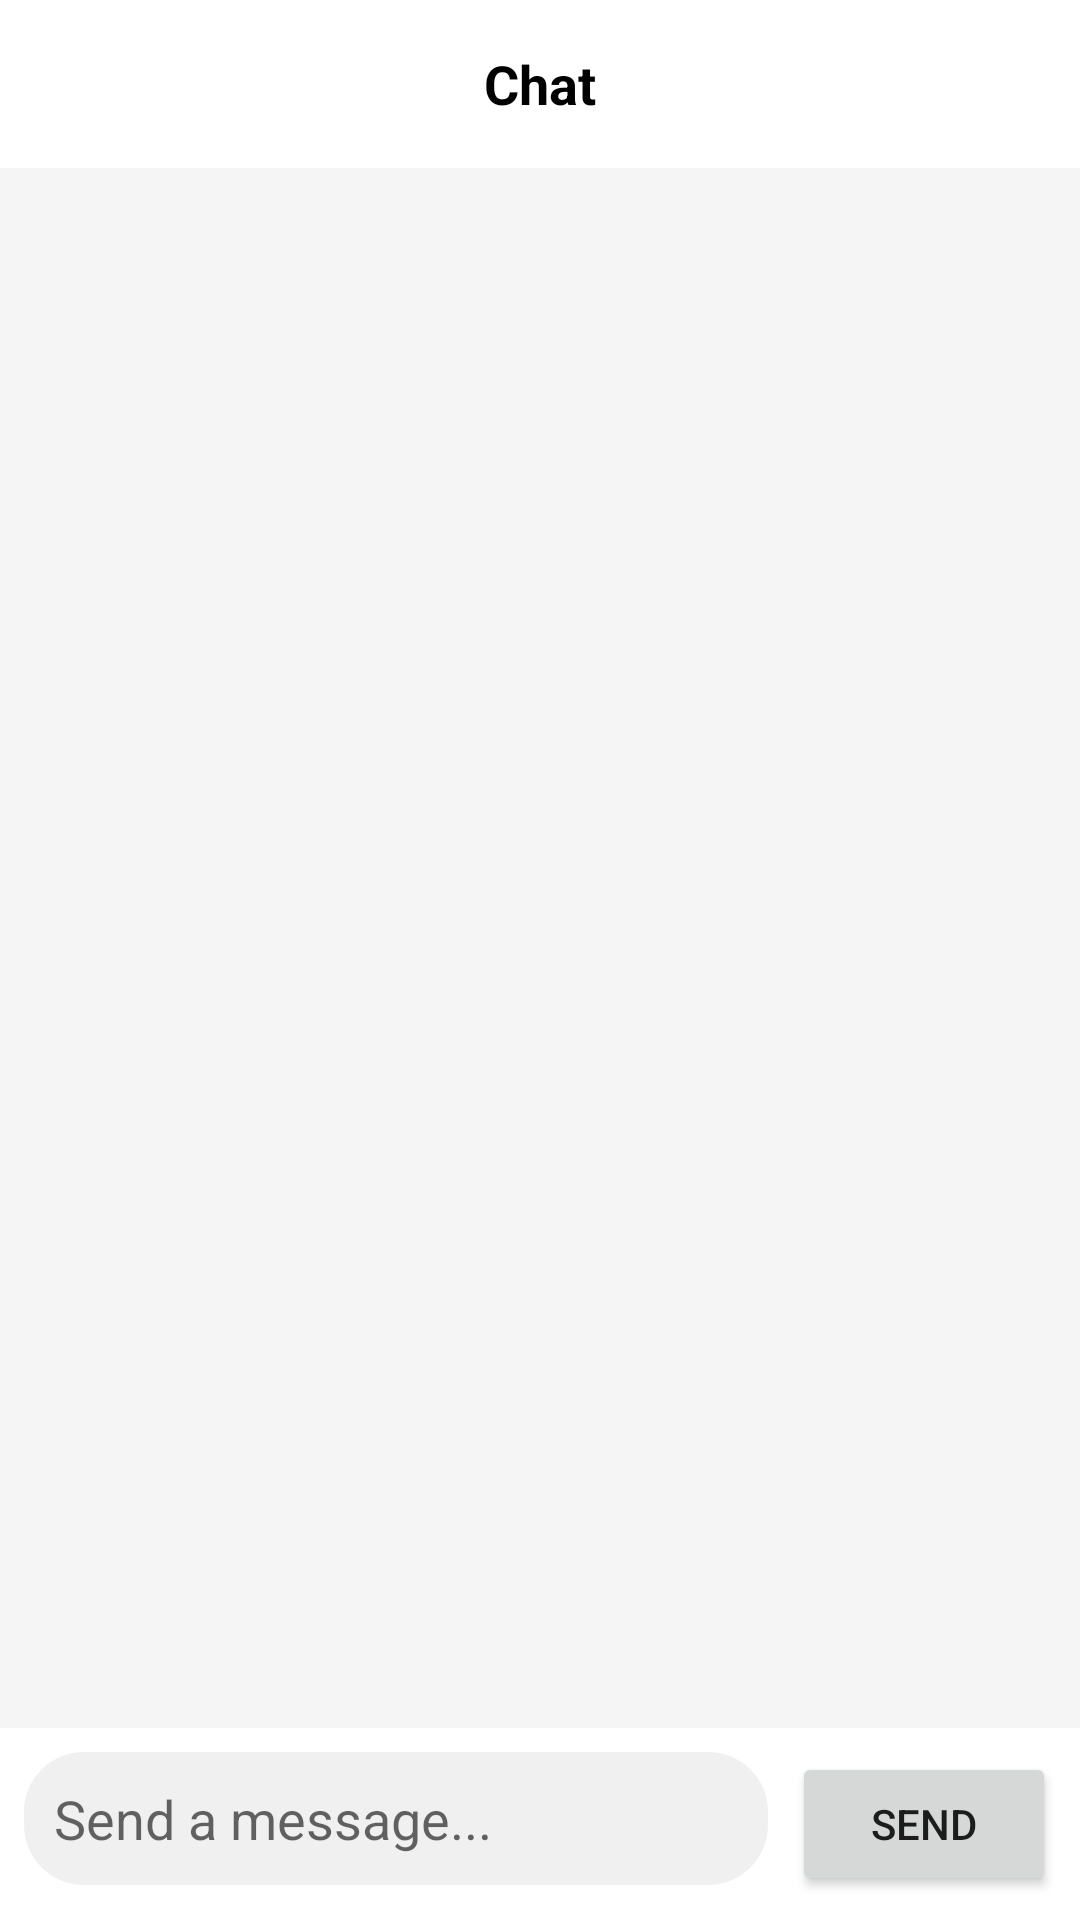

This screen was rendered from an Android layout file. Write that file and the resources it references.
<!-- AndroidManifest.xml: application theme Theme.Xiaohongshu -->
<!-- res/layout/fragment_chat.xml -->
<?xml version="1.0" encoding="utf-8"?>
<androidx.constraintlayout.widget.ConstraintLayout xmlns:android="http://schemas.android.com/apk/res/android"
    xmlns:app="http://schemas.android.com/apk/res-auto"
    android:layout_width="match_parent"
    android:layout_height="match_parent">

    <androidx.appcompat.widget.Toolbar
        android:id="@+id/toolbar"
        android:layout_width="match_parent"
        android:layout_height="?attr/actionBarSize"
        android:background="@color/white"
        app:layout_constraintTop_toTopOf="parent"
        app:navigationIcon="@drawable/ic_back">

        <TextView
            android:id="@+id/tvChatTitle"
            android:layout_width="wrap_content"
            android:layout_height="wrap_content"
            android:layout_gravity="center"
            android:text="Chat"
            android:textColor="@color/black"
            android:textSize="18sp"
            android:textStyle="bold" />
    </androidx.appcompat.widget.Toolbar>

    <androidx.recyclerview.widget.RecyclerView
        android:id="@+id/recyclerView"
        android:layout_width="match_parent"
        android:layout_height="0dp"
        android:background="#F5F5F5"
        app:layout_constraintBottom_toTopOf="@id/llInput"
        app:layout_constraintTop_toBottomOf="@id/toolbar" />

    <LinearLayout
        android:id="@+id/llInput"
        android:layout_width="match_parent"
        android:layout_height="wrap_content"
        android:background="@color/white"
        android:orientation="horizontal"
        android:padding="8dp"
        app:layout_constraintBottom_toBottomOf="parent">

        <EditText
            android:id="@+id/etMessage"
            android:layout_width="0dp"
            android:layout_height="wrap_content"
            android:layout_weight="1"
            android:background="@drawable/bg_edit_text"
            android:hint="Send a message..."
            android:padding="10dp" />

        <Button
            android:id="@+id/btnSend"
            android:layout_width="wrap_content"
            android:layout_height="wrap_content"
            android:layout_marginStart="8dp"
            android:text="Send" />
    </LinearLayout>

</androidx.constraintlayout.widget.ConstraintLayout>
<!-- resources referenced by this layout -->
<resources>
  <color name="black">#000000</color>
  <color name="white">#FFFFFF</color>
  <!-- drawable bg_edit_text (drawable) -->
  <?xml version="1.0" encoding="utf-8"?>
  <shape xmlns:android="http://schemas.android.com/apk/res/android">
      <solid android:color="#F0F0F0" />
      <corners android:radius="20dp" />
  </shape>
  <style name="Theme.Xiaohongshu" parent="Theme.MaterialComponents.DayNight.NoActionBar">
          <item name="colorPrimary">@color/colorPrimary</item>
          <item name="colorPrimaryVariant">@color/colorPrimaryDark</item>
          <item name="colorOnPrimary">#FFFFFF</item>
          <item name="colorSecondary">@color/colorAccent</item>
          <item name="colorOnSecondary">#000000</item>
          <item name="android:statusBarColor">@color/colorPrimaryDark</item>
          <item name="android:windowBackground">@color/colorBackground</item>
      </style>
  <color name="colorPrimary">#FF3E6C</color>
  <color name="colorPrimaryDark">#D32F2F</color>
  <color name="colorAccent">#FF8DA1</color>
  <color name="colorBackground">#FFFFFF</color>
</resources>
